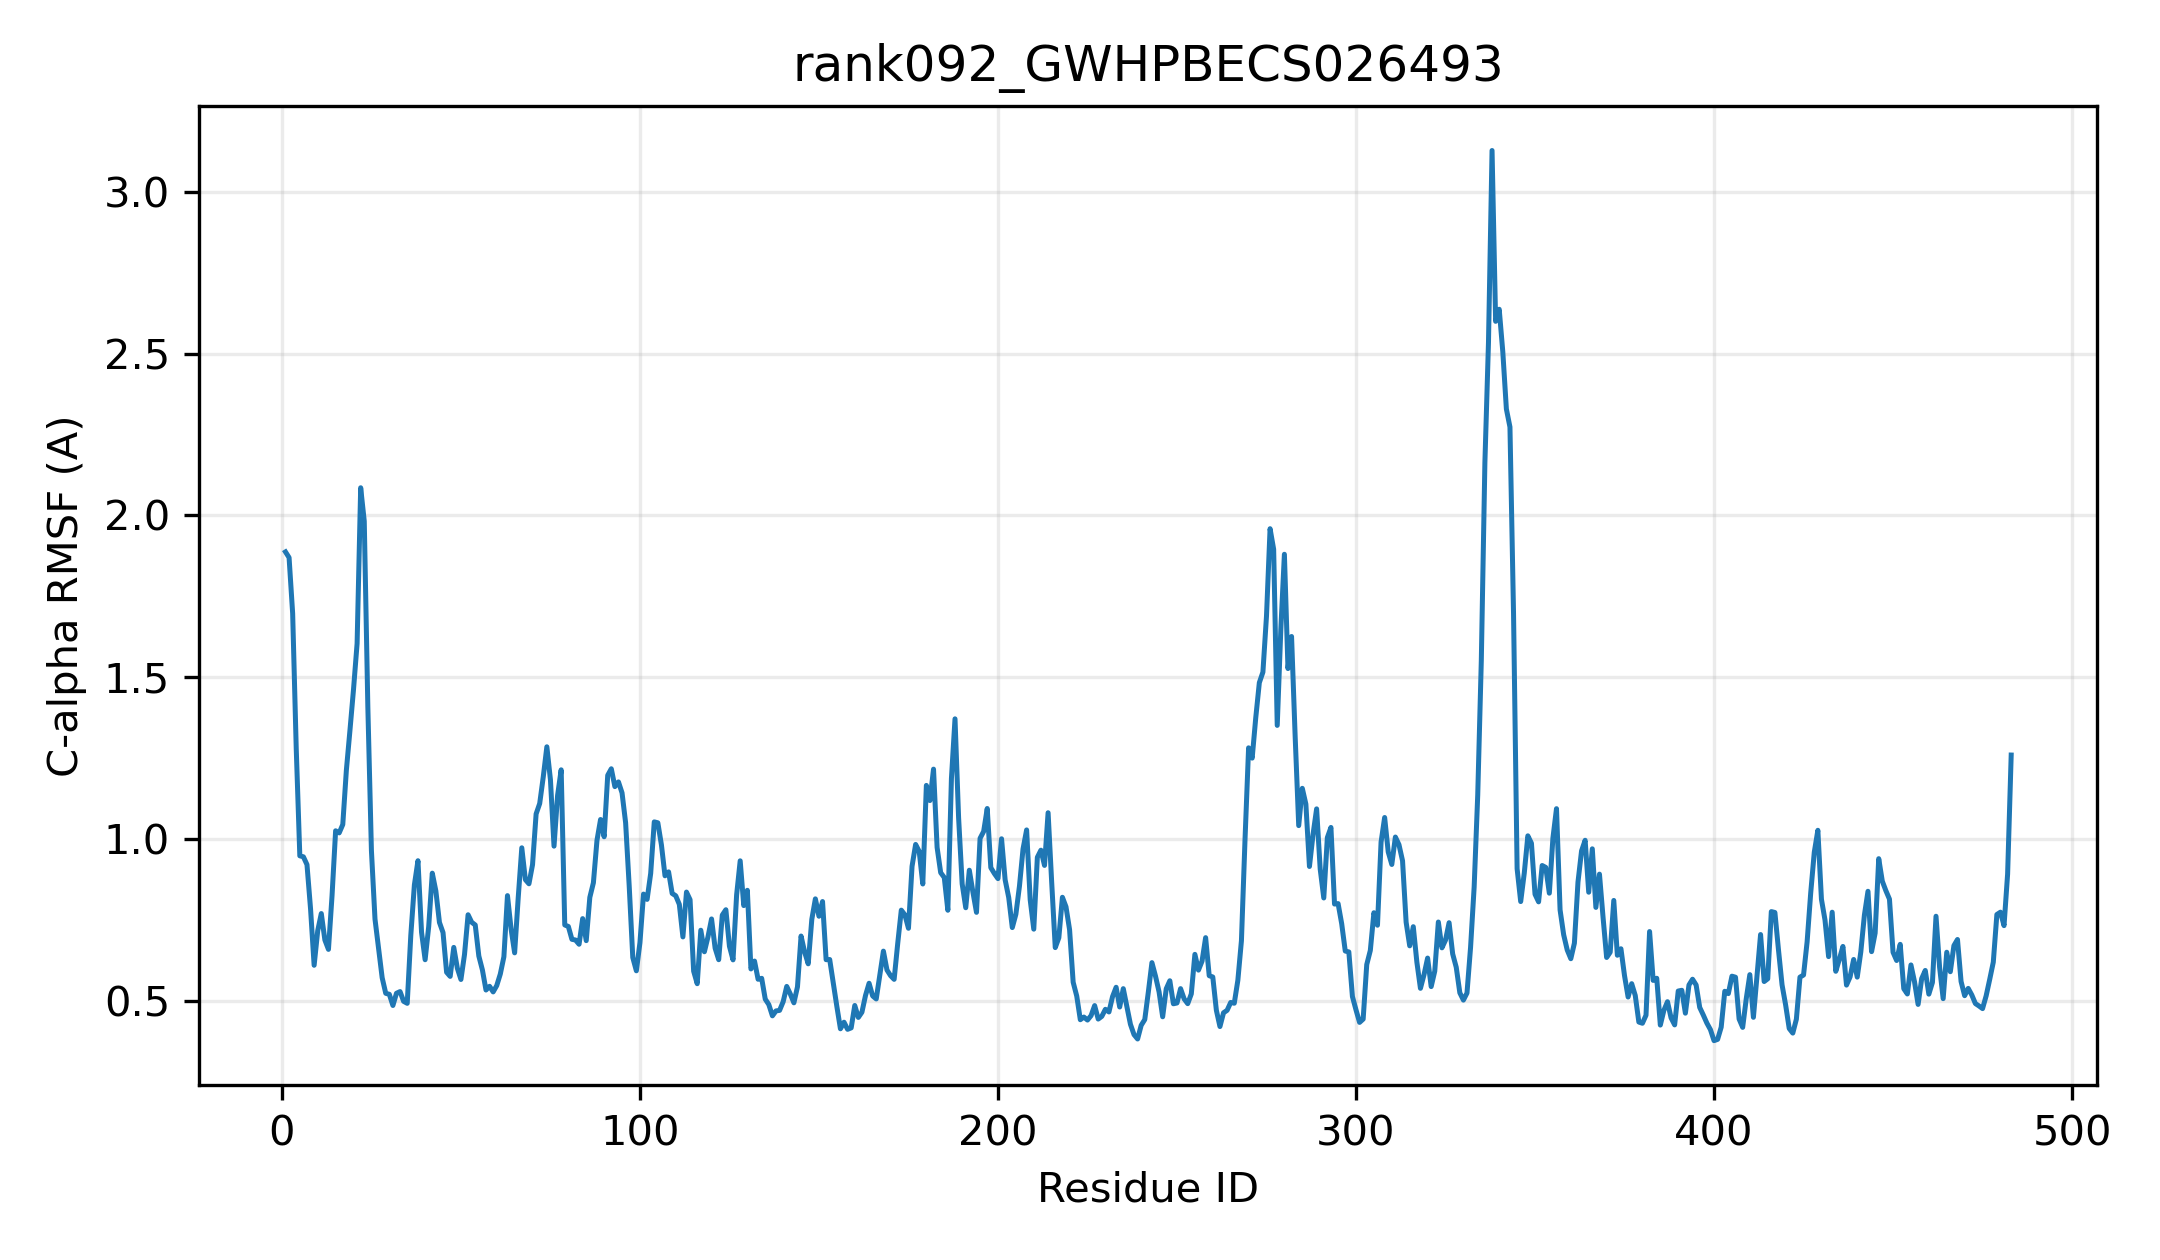

Source data for this figure (header and first rows):
resid, resname, ca_rmsf_A
1, MET, 1.887
2, GLU, 1.87
3, THR, 1.697
4, GLU, 1.279
5, LYS, 0.948
6, ILE, 0.9449
7, GLY, 0.9208
8, ILE, 0.7839
9, SER, 0.6097
10, ASN, 0.7165
11, GLN, 0.7696
12, ARG, 0.6879
13, THR, 0.6588
14, LYS, 0.8247
15, VAL, 1.025
16, ALA, 1.019
17, MET, 1.045
18, ASN, 1.212
19, MET, 1.335
20, SER, 1.463
21, PRO, 1.604
22, ASP, 2.086
23, ASP, 1.982
24, GLY, 1.409
25, LYS, 0.9643
26, LYS, 0.7523
27, LEU, 0.6628
28, HIS, 0.5712
29, ILE, 0.5231
30, VAL, 0.52
31, MET, 0.4855
32, PHE, 0.5232
33, PRO, 0.5284
34, TRP, 0.4982
35, LEU, 0.4921
36, ALA, 0.7025
37, PHE, 0.8582
38, GLY, 0.9329
39, HIS, 0.7118
40, MET, 0.6269
41, ILE, 0.7293
42, PRO, 0.8944
43, TYR, 0.8393
44, LEU, 0.7421
45, ASP, 0.7107
46, LEU, 0.5881
47, SER, 0.5753
48, LYS, 0.665
49, LEU, 0.6006
50, LEU, 0.5658
51, ALA, 0.6431
52, GLN, 0.7658
53, LYS, 0.7428
54, GLY, 0.7342
55, HIS, 0.6383
56, ARG, 0.5952
57, ILE, 0.5333
58, SER, 0.5448
59, PHE, 0.5274
60, LEU, 0.5469
... 423 more rows
